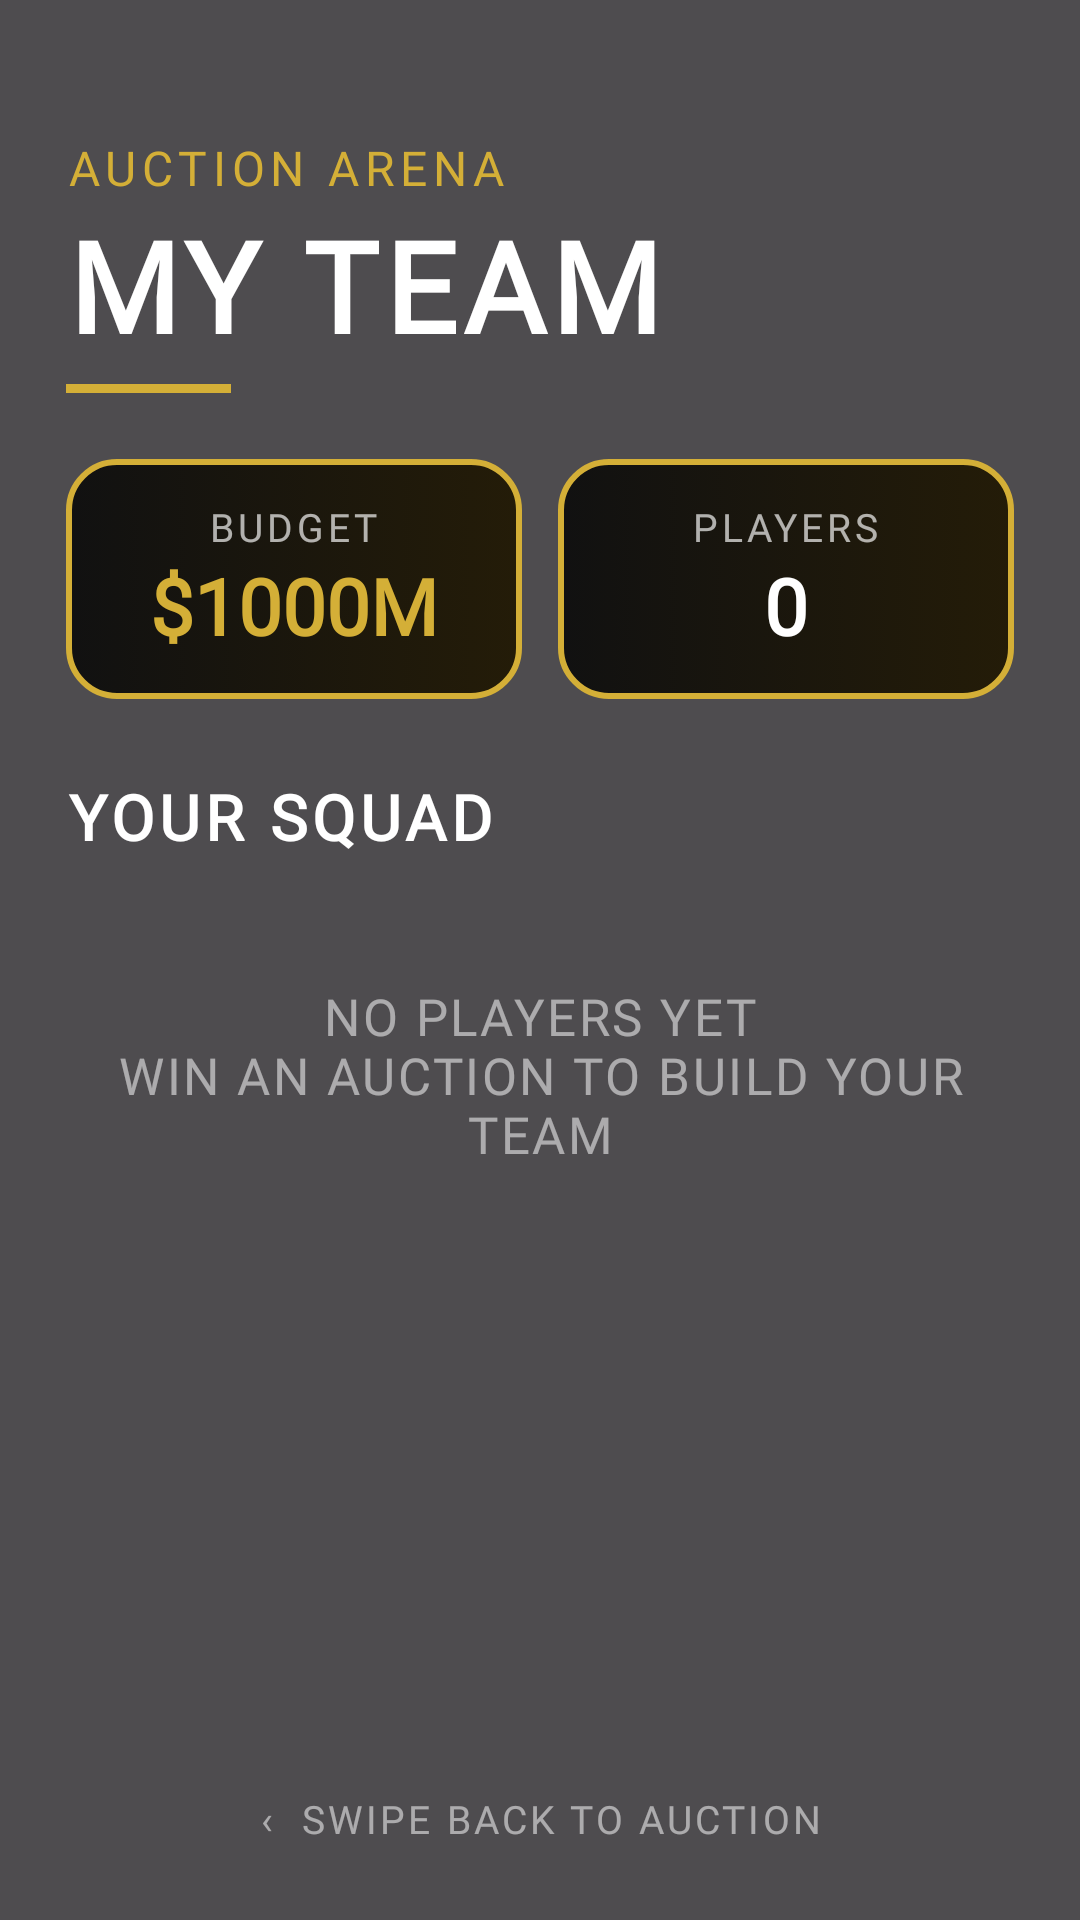

Produce the Android XML layout that renders to this screen, including the resource entries it uses.
<!-- AndroidManifest.xml: application theme Theme.AuctionArena -->
<!-- res/layout/fragment_my_team.xml -->
<?xml version="1.0" encoding="utf-8"?>
<FrameLayout
    xmlns:android="http://schemas.android.com/apk/res/android"
    android:layout_width="match_parent"
    android:layout_height="match_parent">

    
    
    

    <ImageView
        android:layout_width="match_parent"
        android:layout_height="match_parent"
        android:src="@drawable/home"
        android:scaleType="centerCrop"
        android:contentDescription="@null" />

    

    <View
        android:layout_width="match_parent"
        android:layout_height="match_parent"
        android:background="#B0000000" />


    
    
    

    <LinearLayout
        android:layout_width="match_parent"
        android:layout_height="match_parent"
        android:orientation="vertical"
        android:paddingStart="22dp"
        android:paddingEnd="22dp"
        android:paddingTop="45dp"
        android:paddingBottom="25dp">


        
        
        

        <TextView
            android:layout_width="wrap_content"
            android:layout_height="wrap_content"
            android:text="AUCTION ARENA"
            android:textColor="#D4AF37"
            android:textSize="16sp"
            android:fontFamily="@font/bebas_neue"
            android:letterSpacing="0.12" />


        <TextView
            android:id="@+id/txtMyTeamTitle"
            android:layout_width="wrap_content"
            android:layout_height="wrap_content"
            android:text="MY TEAM"
            android:textColor="#FFFFFF"
            android:textSize="42sp"
            android:textStyle="bold"
            android:fontFamily="@font/bebas_neue"
            android:letterSpacing="0.05" />


        <View
            android:layout_width="55dp"
            android:layout_height="3dp"
            android:layout_marginTop="5dp"
            android:background="#D4AF37" />


        
        
        

        <LinearLayout
            android:layout_width="match_parent"
            android:layout_height="wrap_content"
            android:layout_marginTop="22dp"
            android:orientation="horizontal">


            

            <LinearLayout
                android:layout_width="0dp"
                android:layout_height="80dp"
                android:layout_weight="1"
                android:orientation="vertical"
                android:gravity="center"
                android:background="@drawable/menu_card">


                <TextView
                    android:layout_width="wrap_content"
                    android:layout_height="wrap_content"
                    android:text="BUDGET"
                    android:textColor="#AAFFFFFF"
                    android:textSize="13sp"
                    android:fontFamily="@font/bebas_neue"
                    android:letterSpacing="0.1" />


                <TextView
                    android:id="@+id/txtTeamBudget"
                    android:layout_width="wrap_content"
                    android:layout_height="wrap_content"
                    android:text="$1000M"
                    android:textColor="#D4AF37"
                    android:textSize="26sp"
                    android:textStyle="bold"
                    android:fontFamily="@font/bebas_neue" />

            </LinearLayout>


            <Space
                android:layout_width="12dp"
                android:layout_height="match_parent" />


            

            <LinearLayout
                android:layout_width="0dp"
                android:layout_height="80dp"
                android:layout_weight="1"
                android:orientation="vertical"
                android:gravity="center"
                android:background="@drawable/menu_card">


                <TextView
                    android:layout_width="wrap_content"
                    android:layout_height="wrap_content"
                    android:text="PLAYERS"
                    android:textColor="#AAFFFFFF"
                    android:textSize="13sp"
                    android:fontFamily="@font/bebas_neue"
                    android:letterSpacing="0.1" />


                <TextView
                    android:id="@+id/txtPlayerCount"
                    android:layout_width="wrap_content"
                    android:layout_height="wrap_content"
                    android:text="0"
                    android:textColor="#FFFFFF"
                    android:textSize="26sp"
                    android:textStyle="bold"
                    android:fontFamily="@font/bebas_neue" />

            </LinearLayout>

        </LinearLayout>


        
        
        

        <TextView
            android:layout_width="match_parent"
            android:layout_height="wrap_content"
            android:layout_marginTop="25dp"
            android:text="YOUR SQUAD"
            android:textColor="#FFFFFF"
            android:textSize="21sp"
            android:textStyle="bold"
            android:fontFamily="@font/bebas_neue"
            android:letterSpacing="0.08" />


        
        
        

        <ScrollView
            android:layout_width="match_parent"
            android:layout_height="0dp"
            android:layout_weight="1"
            android:layout_marginTop="12dp"
            android:fillViewport="true"
            android:scrollbars="none">


            <LinearLayout
                android:id="@+id/teamPlayersContainer"
                android:layout_width="match_parent"
                android:layout_height="wrap_content"
                android:orientation="vertical">


                

                <TextView
                    android:id="@+id/txtEmptyTeam"
                    android:layout_width="match_parent"
                    android:layout_height="120dp"
                    android:gravity="center"
                    android:text="NO PLAYERS YET&#10;WIN AN AUCTION TO BUILD YOUR TEAM"
                    android:textColor="#88FFFFFF"
                    android:textSize="17sp"
                    android:fontFamily="@font/bebas_neue"
                    android:letterSpacing="0.05"
                    android:textAlignment="center" />


            </LinearLayout>

        </ScrollView>


        
        
        

        <TextView
            android:layout_width="match_parent"
            android:layout_height="wrap_content"
            android:gravity="center"
            android:text="‹  SWIPE BACK TO AUCTION"
            android:textColor="#88FFFFFF"
            android:textSize="13sp"
            android:fontFamily="@font/bebas_neue"
            android:letterSpacing="0.08"
            android:layout_marginTop="10dp" />


    </LinearLayout>

</FrameLayout>
<!-- resources referenced by this layout -->
<resources>
  <!-- drawable menu_card (drawable) -->
  <?xml version="1.0" encoding="utf-8"?>
  <selector xmlns:android="http://schemas.android.com/apk/res/android">
  
      
      <item android:state_pressed="true">
          <shape>
              <gradient
                  android:angle="0"
                  android:startColor="#B8860B"
                  android:endColor="#FFD700" />
  
              <stroke
                  android:width="2dp"
                  android:color="#FFF2A8" />
  
              <corners android:radius="16dp" />
          </shape>
      </item>
  
      
      <item>
          <shape>
              <gradient
                  android:angle="0"
                  android:startColor="#111111"
                  android:endColor="#241C08" />
  
              <stroke
                  android:width="2dp"
                  android:color="#D4AF37" />
  
              <corners android:radius="16dp" />
          </shape>
      </item>
  
  </selector>
  <style name="Theme.AuctionArena" parent="Theme.Material3.DayNight.NoActionBar">
  
          
          <item name="colorPrimary">@android:color/black</item>
          <item name="colorPrimaryVariant">@android:color/black</item>
          <item name="colorOnPrimary">@android:color/white</item>
  
          
          <item name="android:statusBarColor">@android:color/transparent</item>
          <item name="android:navigationBarColor">@android:color/black</item>
  
          
          <item name="android:windowLightStatusBar">false</item>
          <item name="android:windowLightNavigationBar">false</item>
  
      </style>
</resources>
